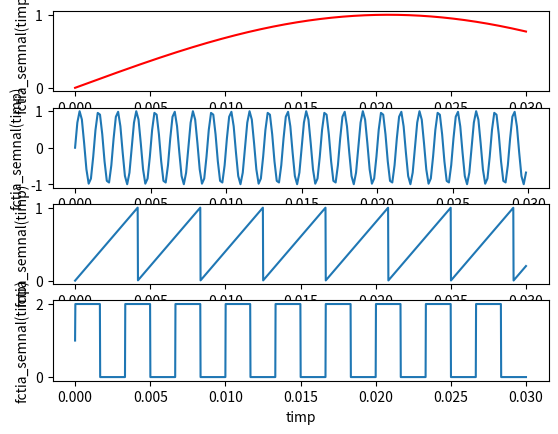

Reproduce this figure in Python.
import numpy as np
import matplotlib.pyplot as plt

# Q: care-i seria Fourier a graficului patrat

# (a)

x = lambda t,freq,shift : np.sin( freq * 2 * np.pi * t + shift )

fig, axs = plt.subplots(4, 1)

for ax in axs.flat:
    ax.set_xlabel("timp")
    ax.set_ylabel("fctia_semnal(timp)")

E = np.linspace(0, 0.03, 1600)
axs[0].plot( E, x(E, 400*0.03, 0) , "r-" )

# (b)
T = np.linspace(0,3,20000)
Im_T = x(T, 800, 0)

axs[1].plot( T[0:200], Im_T[0:200] )

# (c)
f = lambda x,freq:freq*x
axs[2].plot( E, f(E,240) - np.floor( f(E,240) )  )

# (d)
f2 = lambda x,ampl,freq,shift : np.sign(  ampl * np.sin( 2*np.pi*x * freq + shift )  )
axs[3].plot( E, f2(E,0.5,300,0) + 1 )

# (e)
#a = np.array

plt.show()



